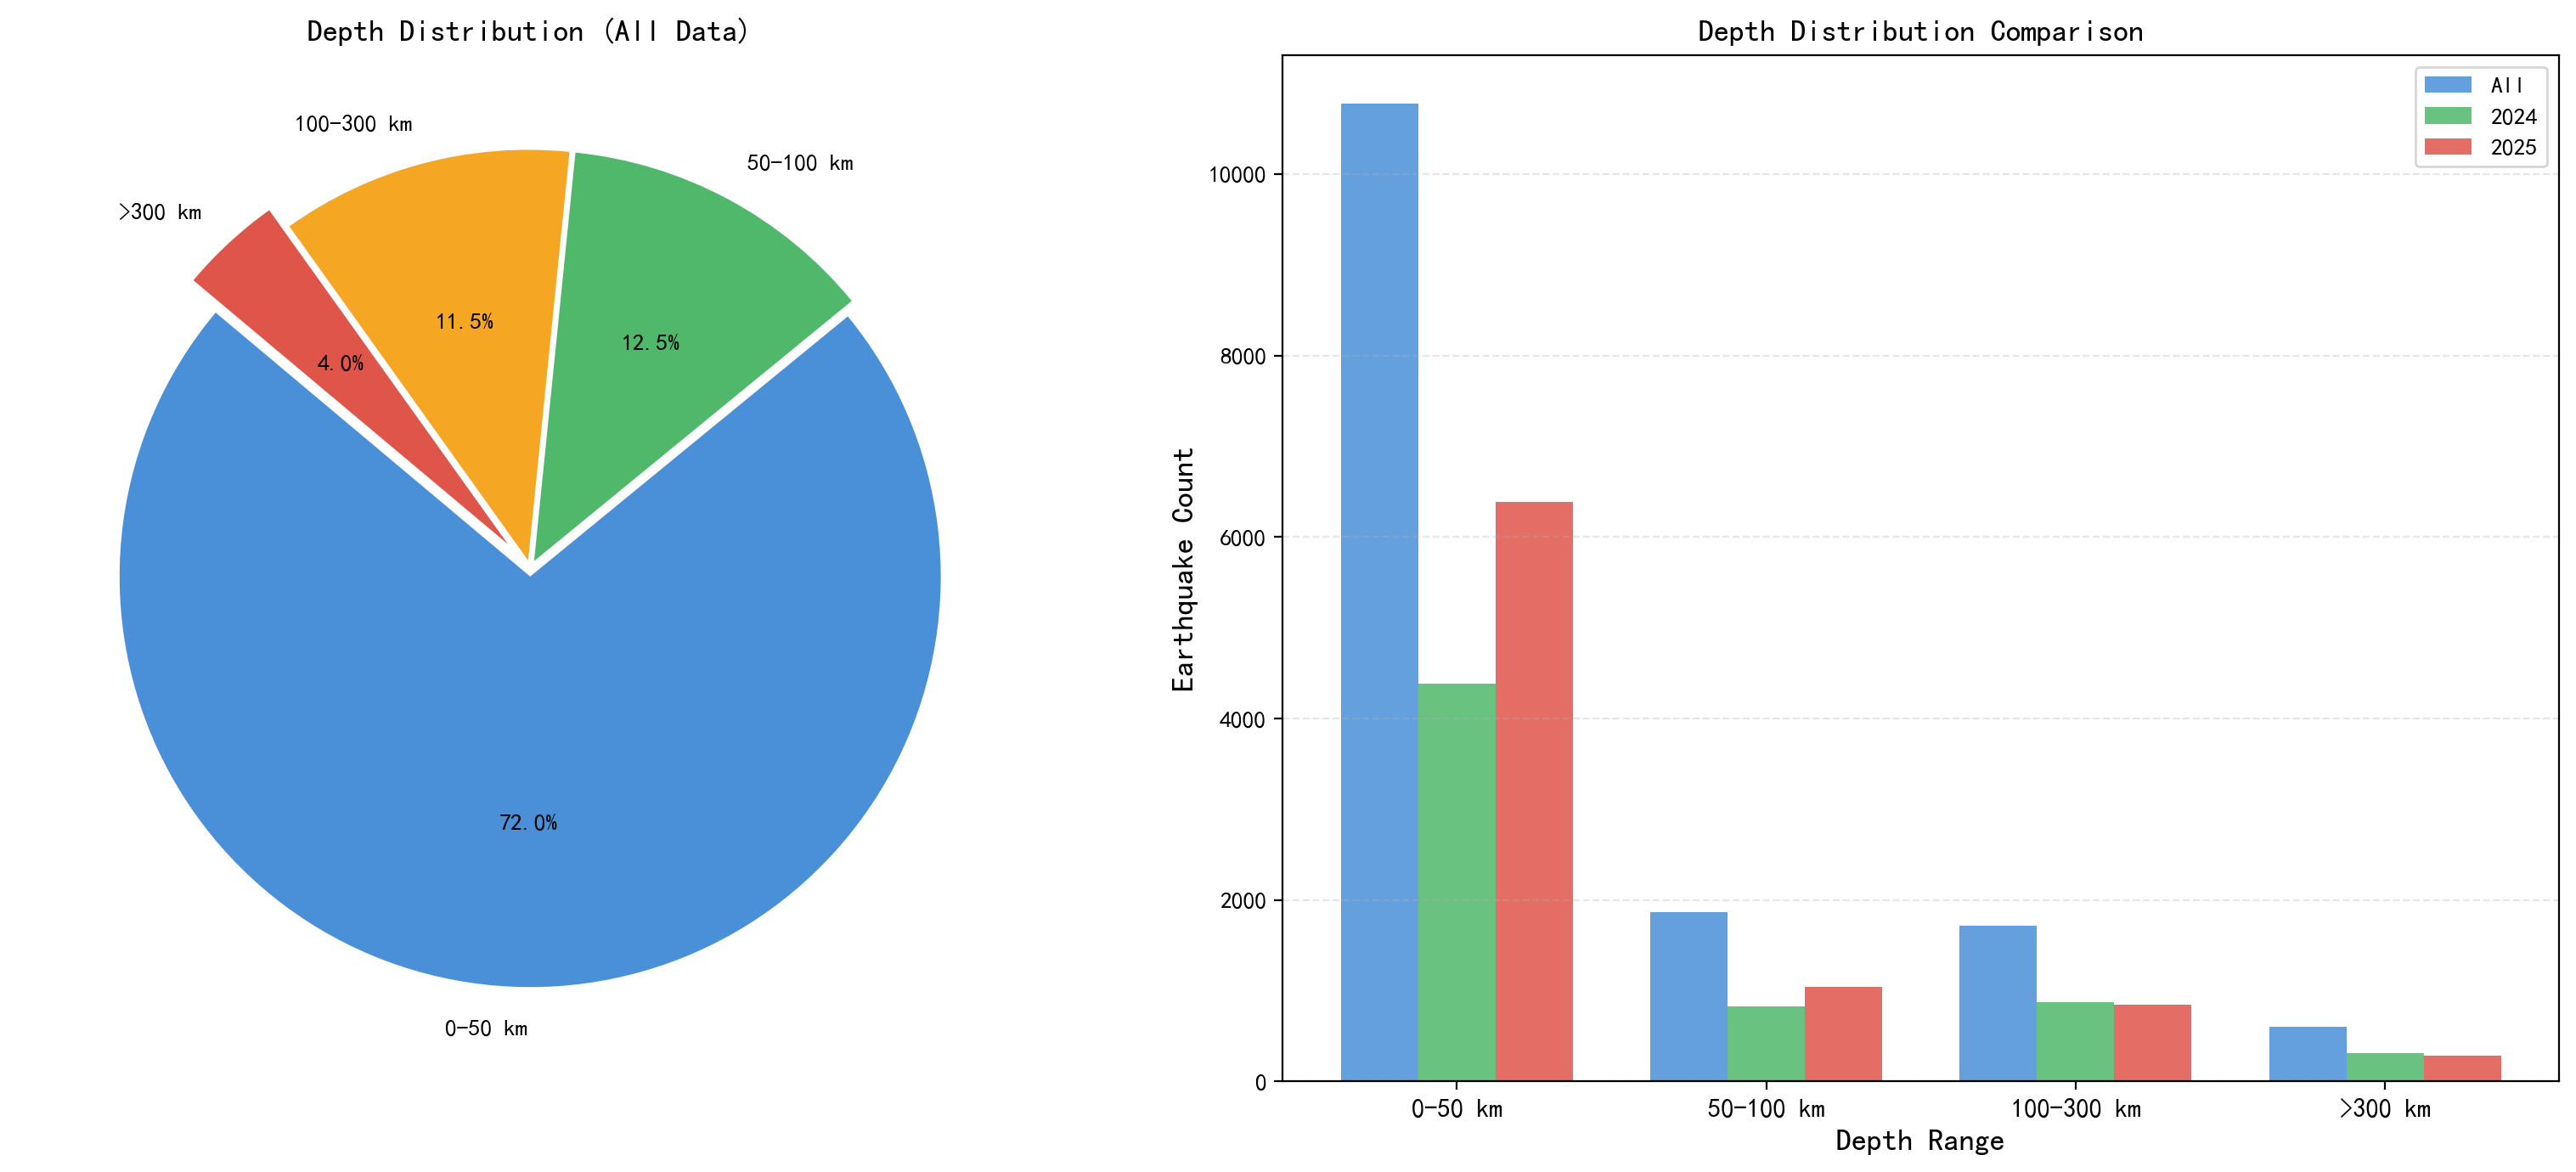

Source data for this figure (header and first rows):
depth_range, all, 2024, 2025
0-50 km, 10771, 4384, 6387
50-100 km, 1865, 824, 1041
100-300 km, 1717, 875, 842
>300 km, 600, 314, 286
